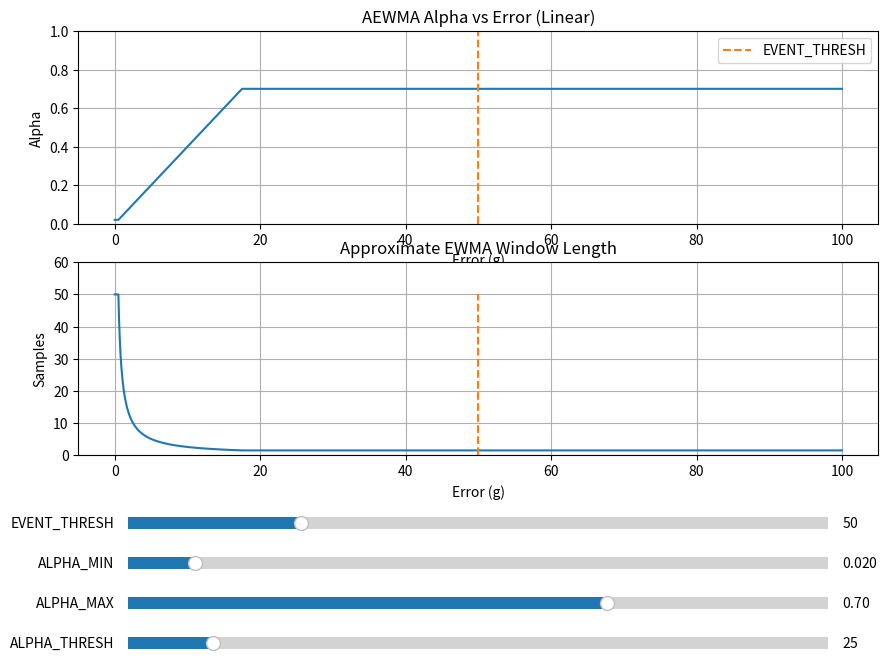

This figure's Python source:
#!/usr/bin/env python3

import numpy as np
import matplotlib.pyplot as plt
from matplotlib.widgets import Slider


# -----------------------------------------------------------------------------
# Defaults from firmware
# -----------------------------------------------------------------------------

EVENT_THRESH_GRAMS = 50.0
EWMA_MASS_ALPHA_MIN = 0.02
EWMA_MASS_ALPHA_MAX = 0.7
EWMA_MASS_ALPHA_THRESH_GRAMS = 25.0


# -----------------------------------------------------------------------------
# Filter math (LINEAR model)
# -----------------------------------------------------------------------------

def compute_alpha(error, alpha_min, alpha_max, alpha_threshold):

    # Linear growth instead of sqrt
    alpha = error / alpha_threshold

    # Clamp
    alpha = np.maximum(alpha, alpha_min)
    alpha = np.minimum(alpha, alpha_max)

    return alpha


def effective_window(alpha):
    """
    Approximate EWMA averaging window.

    alpha = 0.02 -> ~50 samples
    alpha = 0.1  -> ~10 samples
    alpha = 0.5  -> ~2 samples
    """
    return 1.0 / alpha


# -----------------------------------------------------------------------------
# Figure
# -----------------------------------------------------------------------------

fig, (ax_alpha, ax_window) = plt.subplots(2, 1, figsize=(10, 8))
plt.subplots_adjust(left=0.10, bottom=0.35)

errors = np.linspace(0.0, 100.0, 2000)

alpha = compute_alpha(
    errors,
    EWMA_MASS_ALPHA_MIN,
    EWMA_MASS_ALPHA_MAX,
    EWMA_MASS_ALPHA_THRESH_GRAMS,
)

(line_alpha,) = ax_alpha.plot(errors, alpha)

(event_line_alpha,) = ax_alpha.plot(
    [EVENT_THRESH_GRAMS, EVENT_THRESH_GRAMS],
    [0, 1],
    "--",
    label="EVENT_THRESH",
)

ax_alpha.set_title("AEWMA Alpha vs Error (Linear)")
ax_alpha.set_xlabel("Error (g)")
ax_alpha.set_ylabel("Alpha")
ax_alpha.grid(True)
ax_alpha.set_ylim(0, 1)
ax_alpha.legend()

window = effective_window(alpha)

(line_window,) = ax_window.plot(errors, window)

(event_line_window,) = ax_window.plot(
    [EVENT_THRESH_GRAMS, EVENT_THRESH_GRAMS],
    [0, np.max(window)],
    "--",
)

ax_window.set_title("Approximate EWMA Window Length")
ax_window.set_xlabel("Error (g)")
ax_window.set_ylabel("Samples")
ax_window.grid(True)
ax_window.set_ylim(0, 60)

# -----------------------------------------------------------------------------
# Sliders
# -----------------------------------------------------------------------------

ax_event = plt.axes([0.15, 0.25, 0.70, 0.03])
ax_alpha_min = plt.axes([0.15, 0.20, 0.70, 0.03])
ax_alpha_max = plt.axes([0.15, 0.15, 0.70, 0.03])
ax_alpha_thresh = plt.axes([0.15, 0.10, 0.70, 0.03])

s_event = Slider(
    ax_event,
    "EVENT_THRESH",
    1,
    200,
    valinit=EVENT_THRESH_GRAMS,
)

s_alpha_min = Slider(
    ax_alpha_min,
    "ALPHA_MIN",
    0.001,
    0.2,
    valinit=EWMA_MASS_ALPHA_MIN,
)

s_alpha_max = Slider(
    ax_alpha_max,
    "ALPHA_MAX",
    0.05,
    1.0,
    valinit=EWMA_MASS_ALPHA_MAX,
)

s_alpha_thresh = Slider(
    ax_alpha_thresh,
    "ALPHA_THRESH",
    1,
    200,
    valinit=EWMA_MASS_ALPHA_THRESH_GRAMS,
)


# -----------------------------------------------------------------------------
# Update callback
# -----------------------------------------------------------------------------

def update(_):

    alpha = compute_alpha(
        errors,
        s_alpha_min.val,
        s_alpha_max.val,
        s_alpha_thresh.val,
    )

    line_alpha.set_ydata(alpha)

    window = effective_window(alpha)
    line_window.set_ydata(window)

    event_line_alpha.set_xdata([s_event.val, s_event.val])
    event_line_window.set_xdata([s_event.val, s_event.val])

    fig.canvas.draw_idle()


s_event.on_changed(update)
s_alpha_min.on_changed(update)
s_alpha_max.on_changed(update)
s_alpha_thresh.on_changed(update)

plt.show()
